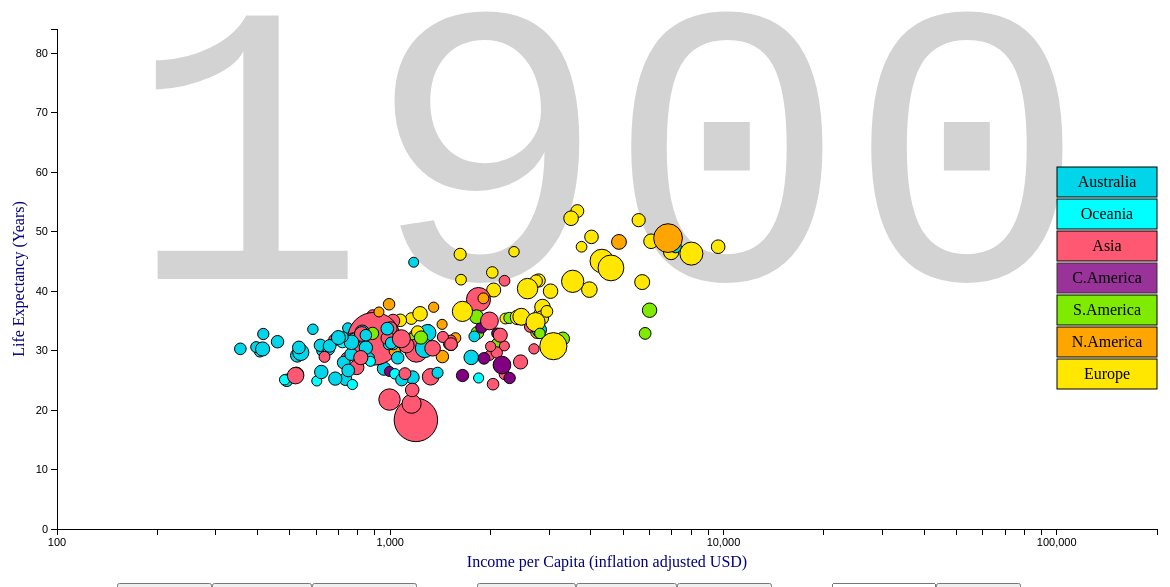
D3 v3 page, settled after 480 driven frames (8 s of simulated time); the page loaded 1 data file(s).


// ── code.js
// Variables to be used in various functions
var dataset;		// Store our data
var svg_width = 1200;	// Set canvas width
var svg_height = 600;	// Set canvas height
var padding = 50;	// Set canvas padding
var playInterval;	// Function to play animation
var speed = 500;	// Variable to control animation speed
var stop;		// Functions to change state of animation
var start;
var reset;

var xScale;		// d3 Scale for X-axis
var yScale;		// d3 Scale for Y-axis
var rScale;		// d3 Scale for circle radius

var xAxis;		// X-axis parameters
var yAxis;		// Y-axis parameters

var display_year = 1900;// Year to display information for


// Function to allow filtering by year
function yearFilter(value) {
	return (value.Year == display_year)
};

// Create an svg element to house the visualisation
var svg = d3.select("body")
	.append("svg")
	.style("margin-left", 100)
	.attr("width", svg_width)
	.attr("height", svg_height);

// Create a text element to display the year in the background
var title = svg.append("text")
	.text(display_year)
	.attr("x", svg_width/2)
	.attr("y", svg_height/2)
	.attr("text-anchor", "middle")
	.attr("fill", "lightgrey")
	.attr("font-size", "400px")
	.attr("font-family", "Courier New");


// Create a div to house all of the controls for the visualisation
var controls = d3.select("body")
	.append("div")
	.style("display", "inline-block")
	.attr("class", "controls")
	.attr("width", svg_width)
	.attr("height", 50);

// Add Play, Pause and Reset Buttons
controls.append("button")
	.attr("class", "play_button")
	.style("padding", "10px 30px")
	.style("font-size", "16px")
	.style("margin-left", "210px")
	.text("Play")

controls.append("button")
	.attr("class", "stop_button")
	.style("padding", "10px 25px")
	.style("font-size", "16px")
	.text("Pause")

controls.append("button")
	.attr("class", "reset_button")
	.style("font-size", "16px")
	.style("padding", "10px 30px")
	.text("Reset")

// Add Slow, Medium and Fast Buttons
controls.append("button")
	.attr("id", "slow_button")
	.style("padding", "10px 30px")
	.style("font-size", "16px")
	.style("margin-left", "60px")
	.text("Slow")

controls.append("button")
	.attr("id", "medium_button")
	.style("padding", "10px 20px")
	.style("font-size", "16px")
	.text("Medium")

controls.append("button")
	.attr("id", "fast_button")
	.style("font-size", "16px")
	.style("padding", "10px 30px")
	.text("Fast")

// Add an input box for selecting a particular year
controls.append("input")
	.style("width", "100px")
	.style("padding", "10px 0px")
	.style("margin-left", "60px")
	.style("font-size", "16px")
	.attr("type", "text")
	.attr("id", "yearSelect")
	.attr("placeholder", "Select a year");

// Button to trigger the input year
controls.append("input")
	.attr("type", "button")
	.style("padding", "10px 30px")
	.style("font-size", "16px")
	.attr("value", "Go")

	// On click, call a function that updates the display
	.on("click", function() {
		var yr = document.getElementById("yearSelect").value; // Get the value that was input into the text box


		// Check if it is within our data range
		if (yr > 2015 || yr < 1900) {
			alert("Please enter a year between 1900 and 2015");
		// Check for non numerical input
		} else if (isNaN(yr)) {
			alert("Please enter a year (number) between 1900 and 2015");
		} else {

			// Check if it is a year withing the data range, but in the first
			// 50 years where we do not have yearly data


			// For example, if they enter a year between 1900 and 1910, display the data for 1900
			if (yr > 1900 && yr < 1910) {
				alert("Data only available every 10 years between 1900 and 1950.  Defaulting to 1900");
				yr = 1900;
			}
			else if (yr >= 1911 && yr < 1920) {
				alert("Data only available every 10 years between 1900 and 1950.  Defaulting to 1910");
				yr = 1910;
			}
			else if (yr >= 1921 && yr < 1930) {
				alert("Data only available every 10 years between 1900 and 1950.  Defaulting to 1920");
				yr = 1920;
			}
			else if (yr >= 1931 && yr < 1940) {
				alert("Data only available every 10 years between 1900 and 1950.  Defaulting to 1930");
				yr = 1930;
			}
			else if (yr >= 1941 && yr < 1950) {
				alert("Data only available every 10 years between 1900 and 1950.  Defaulting to 1940");
				yr = 1940;
			}

			stop(); // Stop the animation if it is currently running
			display_year = yr; // Update the year variable
			generateVis();	// Update the display
			title.text(display_year);  // Update the background text
		}
	});


// Function to handle and update the data joins
function generateVis() {

	// Select the data for the correct year
	var filtered_data = dataset.filter(yearFilter);

	/*
	=========
	DATA JOIN 
	=========
	*/

	// Create rectangles for legend 
	var legend = svg.selectAll("rect")
			.data(["Europe", "North America", "South America",
					"Central America", "Asia", "Oceania", "Australia"])
			.enter()
			.append("rect")
			.attr("opacity", function(d) {
				if(d=="Central America") {
					return 0.8;
				}})
			.attr("fill", function(d) {
				if (d=="Europe"){return "rgb(255,231,0)";}    //yellow
				else if(d=="North America"){return "orange";}  // orange
				else if(d=="South America"){return "rgb(127,235,0)";} //  green
				else if(d=="Central America"){return "purple";} // purple
				else if(d=="Asia"){return "rgb(255,88,114)";}     //red
				else if(d=="Oceania"){return "cyan";}     // cyan
				else {return "rgb(0,213,233)";}  //blue for Australia
			})
			.attr("x", svg_width - padding - 100)
			.attr("y", function(d, i) {
				return svg_height - i* 32 - 220;
			})
			.attr("height", 30)
			.attr("width", 100)
			.attr("stroke-width", 1)
			.attr("stroke", "black");


	// Insert text into legend
	var legend = svg.selectAll("text")
			.data(["", "Europe", "N.America", "S.America",
					"C.America", "Asia", "Oceania", "Australia"])
			.enter()
			.append("text")
			.text(function(d) { return d;})
			.attr("text-anchor", "middle")
			.attr("font-size", "16px")
			.attr("fill", "black")
			.attr("stroke-width", 3)
			.attr("x", svg_width - padding - 50)
			.attr("y", function(d, i) {
				return svg_height - i*32 - 168;
			})
	// Bubbles
	var circles = svg.selectAll("circle")
		.data(filtered_data, function key(d) { return d.Country;} );

	// Country name text
	var labels = svg.selectAll("text.countries")
		.data(filtered_data, function key(d) { return d.Country;} );

	// Country population text
	var pops = svg.selectAll("text.pops")
		.data(filtered_data, function key(d) { return d.Country;} );

	// Country income text
	var income = svg.selectAll("text.income")
		.data(filtered_data, function key(d) { return d.Country;} );

	// Flag images
	var flags = svg.selectAll("image")
		.data(filtered_data, function key(d) { return d.Country;} );

	/*
	================
	UPDATE SELECTION
	================
	*/
	// Update the circle sizes and coordinates
	circles.transition()
		.ease("linear")
		.duration(speed)
		.attr("cx", function(d) { return xScale(+d.GDP); })
		.attr("cy", function(d) { return yScale(+d.LifeExp); })
		.attr("r", function(d) { return rScale(+d.Population); })
		
	// Update the country names and years
	labels.text(function(d) { return d.Country + ", " + d.Year; });
	
	// Update the population text
	pops.text(function(d) { return "Population: " + d.Population; });

	// Update the income text
	income.text(function(d) { return "Income: " + d.GDP; });

	/*
	===============
	ENTER SELECTION
	===============
	*/
	
	// For new circles, apply the same properties
	circles.enter()
		.append("circle")
		// On hover, change fade out all other circles and show info for this country
		.on("mouseover", function(d) {
			d3.select(this).attr("stroke-width", 2)
			circles.filter(function(x) { return d.Country != x.Country; })
			.transition()
			.style("opacity", 0.4);

			// Match the currently hovered country to its associated text element
			// Change the opacity of this text so that it is visible
			var temp = labels.filter(function(e) {
				return e.Country === d.Country
			})
			temp.style("opacity", 1);

			// Same for population text
			var temp2 = pops.filter(function(e) {
				return e.Country === d.Country
			})
			temp2.style("opacity", 1);

			// Same for income text
			var temp3 = income.filter(function(e) {
				return e.Country === d.Country
			})
			temp3.style("opacity", 1);

			// Same thing with flag image
			var flag = flags.filter(function(c) {
				return c.Country === d.Country
			})
			flag.style("opacity", 1);

			// Add a manual border to the flags
			d3.selectAll("polygon")
				.attr("stroke", "black");
		})
		
		// Restore original display when not hovered with mouse
		.on("mouseout", function(d) {
			d3.select(this).attr("stroke-width", 1)
			circles.filter(function(x) { return d.Country != x.Country; })
			.transition()
			.style("opacity", 1);

			// As above, change hover properties of various text elements
			var temp = labels.filter(function(e) {
				return e.Country === d.Country
			})
			temp.style("opacity", 0);

			var temp2 = pops.filter(function(e) {
				return e.Country === d.Country
			})
			temp2.style("opacity", 0);

			var temp3 = income.filter(function(e) {
				return e.Country === d.Country
			})
			temp3.style("opacity", 0);
			var flag = flags.filter(function(c) {
				return c.Country === d.Country
			})

			flag.style("opacity", 0);
			d3.selectAll("polygon")
				.attr("stroke", "none");
		})
		.transition()
		.attr("cx", function(d) { return xScale(+d.GDP); })
		.attr("cy", function(d) { return yScale(+d.LifeExp); })
		.attr("r", function(d) { return rScale(+d.Population); })
		.attr("stroke", "black")
		.attr("stroke-width", "1px")
	    	.attr("fill", function(d) {
			if (d.Region=="Europe"){return "rgb(255,231,0)";}    //yellow
			else if(d.Region=="North America"){return "orange";}  // orange
			else if(d.Region=="South America"){return "rgb(127,235,0)";} // light green
			else if(d.Region=="Central America"){return "purple";} // purple
			else if(d.Region=="Asia"){return "rgb(255,88,114)";}     //red
			else if(d.Region=="Oceania"){return "cyan";}     //cyan for Oceania
			else {return "rgb(0,213,233)";}  //blue for Australia
		});
	
	// Add country name for any new countries entering
	labels.enter()
		.append("text")
		.attr("font-family", "sans serif")
		.attr("font-size", "20px")
		.attr("fill", "navy")
		.attr("x", svg_width - 9 * padding)
		.attr("y", svg_height - 3 * padding)
		.attr("text-anchor", "start")
		.attr("class", "countries")
		.attr("opacity", 0)
		.text(function(d) { return d.Country + ", " + d.Year; });

	// Add population text
	pops.enter()
		.append("text")
		.attr("font-family", "sans serif")
		.attr("font-size", "16px")
		.attr("fill", "grey")
		.attr("x", svg_width - 9 * padding)
		.attr("y", svg_height - 2.4 * padding)
		.attr("text-anchor", "start")
		.attr("class", "pops")
		.attr("opacity", 0)
		.text(function(d) { return "Population: " + d.Population; });

	// Add income text
	income.enter()
		.append("text")
		.attr("font-family", "sans serif")
		.attr("font-size", "16px")
		.attr("fill", "grey")
		.attr("x", svg_width - 9 * padding)
		.attr("y", svg_height - 1.8 * padding)
		.attr("text-anchor", "start")
		.attr("class", "income")
		.attr("opacity", 0)
		.text(function(d) { return "Income: " + d.GDP; });

	// For each country, add an image element
	// Use the Country Code attribute to retrieve an image of the flag from
	// the API shown below
	//
	// NOTE: South Sudan is not included in the API, owing to it only recently
	// 	 becoming a country.  Therefore, use a locally stored image for this country.
	flags.enter()
		.append("image")
		.attr("xlink:href", function(d) {
			if (d.Code == "SS") {
				return "./images/Flag_of_South_Sudan.svg";
			} else {
			return "http://www.geognos.com/api/en/countries/flag/"+ d.Code + ".png";}} )
		.attr("height", "150px")
		.attr("width", "150px")
		.attr("x", svg_width - padding - 150)
		.attr("y", svg_height - 4 * padding)
		.style("opacity", 0);

	// Add the flag border
	svg.append("polygon")
		.attr("points", "1000,437, 1150,437, 1150,513, 1000,513")
		.attr("fill", "none")
		.attr("stroke", "none");
	/*
	==============
	EXIT SELECTION
	==============
	*/
	circles.exit()
		.transition()
		.attr("r", 0)
		.remove();
	labels.exit().remove();



};


// Loading in the data
d3.csv("./Documents/Datasets/Gapminder_All_Time.csv", function(error, data) {

	// Handle errors
	if (error) {
		console.log("Something went wrong while attempting to load the data");
	} else {
		console.log("Data loaded successfully");

		// Assign the loaded data to a variable
		dataset = data;

		// Set up axes and scales
		yScale = d3.scale.linear()
				.domain([0, d3.max(dataset, function(d) { return +d.LifeExp; })])
				.range([svg_height - padding, padding]);

		xScale = d3.scale.log()
			.domain([100, 200000])
			.range([padding, svg_width - padding]);

		rScale = d3.scale.sqrt()
				.domain([d3.min(dataset, function(d) { return +d.Population;} ),
				d3.max(dataset, function(d) { return +d.Population; })])
				.range([5, 45]);

		xAxis = d3.svg.axis()
			.scale(xScale)
			.tickFormat(function(d) {
				return xScale.tickFormat(5, d3.format(",d"))(d)
			})
			.orient("bottom");

		yAxis = d3.svg.axis()
			.scale(yScale)
			.orient("left");

		// Run the visualisation function to display an initial image
		generateVis();

		// Add in axes last, so that they appear on top
		svg.append("g")
			.attr("class", "yaxis")
			.attr("id", "yaxis")
			.attr("transform", "translate("+ padding +",0)")
			.call(yAxis);

		svg.append("g")
			.attr("class", "xaxis")
			.attr("id", "xaxis")
			.attr("transform", "translate(0,"+ (svg_height - padding) +")")
			.call(xAxis);

		// Add in Y-axis label
		svg.append("text")
			.attr("text-anchor", "middle")
			.attr("font-family", "sans serif")
			.attr("fill", "navy")
			.attr("transform", "translate("+ (padding/3) +","+(svg_height/2)+")rotate(-90)")
			.text("Life Expectancy (Years)");

		// Add in X-axis label
		svg.append("text")
			.attr("text-anchor", "middle")
			.attr("font-family", "sans serif")
			.attr("fill", "navy")
			.attr("transform", "translate("+ (svg_width/2) +","+(svg_height - padding/4)+")")
			.text("Income per Capita (inflation adjusted USD)");
	}


	start = function() {
		playInterval = setInterval(function() {
				// Update the display year between each loop
				if (display_year < 1950) {
					display_year = display_year + 10;
				} else if (display_year < 2015) {
					display_year = display_year + 1;
				} else {
					clearInterval(playInterval);
				}

				// Change the year that is displayed in the background
				title.text(display_year);

				// Run the visualisation function with the current dispaly year
				generateVis();

				console.log("Year: " + display_year);
			},speed);
		};

	stop = function() {
		clearInterval(playInterval)
	};

	reset = function() {
		clearInterval(playInterval);	// Stops the current animation
		console.log("Reset Button clicked!");
		display_year = 1900;		// Resets the year
		generateVis();			// Runs the visualisation once
		title.text(display_year);	// Reset the background text
	};

	// Add a function to the play button that runs the animation when clicked
	d3.select(".play_button")
		.on("click", start);

	d3.select(".stop_button")
		.on("click", stop);
	
	d3.select(".reset_button")
		.on("click", reset);
				
	d3.select("#fast_button")
		.on("click", function() {
			speed = 200
			stop();
			start();
		})

	d3.select("#medium_button")
		.on("click", function() {
			speed = 500
			stop();
			start();
		})

	d3.select("#slow_button")
		.on("click", function() {
			speed = 1000
			stop();
			start();
		})
});


### data: Documents/Datasets/Gapminder_All_Time.csv
, Country, Year, Population, LifeExp, GDP, Code, Region, Area, Coastline, Government
1, Afghanistan, 1975, 12582954, 44, 1201, AF, Asia, 652230, 0, islamic republic
2, Afghanistan, 1960, 8994793, 35.68, 1206, AF, Asia, 652230, 0, islamic republic
3, Afghanistan, 1974, 12315553, 43.5, 1170, AF, Asia, 652230, 0, islamic republic
4, Afghanistan, 1993, 14824371, 50.5, 810, AF, Asia, 652230, 0, islamic republic
5, Afghanistan, 1966, 10148841, 39.39, 1168, AF, Asia, 652230, 0, islamic republic
6, Afghanistan, 1965, 9935358, 38.78, 1182, AF, Asia, 652230, 0, islamic republic
7, Afghanistan, 2000, 19701940, 51, 962, AF, Asia, 652230, 0, islamic republic
8, Afghanistan, 1969, 10849510, 41.21, 1178, AF, Asia, 652230, 0, islamic republic
9, Afghanistan, 1970, 11121097, 41.8, 1174, AF, Asia, 652230, 0, islamic republic
10, Afghanistan, 1959, 8833127, 35.07, 1187, AF, Asia, 652230, 0, islamic republic
11, Afghanistan, 1972, 11716896, 42.6, 1046, AF, Asia, 652230, 0, islamic republic
12, Afghanistan, 1994, 15869967, 50.1, 725, AF, Asia, 652230, 0, islamic republic
13, Afghanistan, 1976, 12831361, 44.5, 1231, AF, Asia, 652230, 0, islamic republic
14, Afghanistan, 1977, 13056499, 45, 1119, AF, Asia, 652230, 0, islamic republic
15, Afghanistan, 1967, 10368600, 40, 1173, AF, Asia, 652230, 0, islamic republic
16, Afghanistan, 1968, 10599790, 40.61, 1187, AF, Asia, 652230, 0, islamic republic
17, Afghanistan, 1979, 13283279, 43.5, 1155, AF, Asia, 652230, 0, islamic republic
18, Afghanistan, 1900, 5021241, 27.19, 793, AF, Asia, 652230, 0, islamic republic
19, Afghanistan, 1910, 5351413, 27.08, 820, AF, Asia, 652230, 0, islamic republic
20, Afghanistan, 1958, 8679848, 34.45, 1176, AF, Asia, 652230, 0, islamic republic
21, Afghanistan, 1930, 6394908, 27.91, 913, AF, Asia, 652230, 0, islamic republic
22, Afghanistan, 1973, 12022514, 43, 1137, AF, Asia, 652230, 0, islamic republic
23, Afghanistan, 1961, 9164945, 36.3, 1192, AF, Asia, 652230, 0, islamic republic
24, Afghanistan, 1962, 9343772, 36.92, 1188, AF, Asia, 652230, 0, islamic republic
25, Afghanistan, 1963, 9531555, 37.54, 1185, AF, Asia, 652230, 0, islamic republic
26, Afghanistan, 1964, 9728645, 38.16, 1182, AF, Asia, 652230, 0, islamic republic
27, Afghanistan, 1999, 19038420, 50.8, 972, AF, Asia, 652230, 0, islamic republic
28, Afghanistan, 1954, 8150037, 31.97, 1122, AF, Asia, 652230, 0, islamic republic
29, Afghanistan, 1955, 8270024, 32.59, 1125, AF, Asia, 652230, 0, islamic republic
30, Afghanistan, 1956, 8398309, 33.21, 1155, AF, Asia, 652230, 0, islamic republic
31, Afghanistan, 1920, 5813814, 26.98, 857, AF, Asia, 652230, 0, islamic republic
32, Afghanistan, 1971, 11412821, 42.2, 1092, AF, Asia, 652230, 0, islamic republic
33, Afghanistan, 2003, 22507368, 52.1, 1097, AF, Asia, 652230, 0, islamic republic
34, Afghanistan, 2005, 24399948, 52.9, 1146, AF, Asia, 652230, 0, islamic republic
35, Afghanistan, 2006, 25183615, 53.2, 1173, AF, Asia, 652230, 0, islamic republic
36, Afghanistan, 2007, 25877544, 53.6, 1298, AF, Asia, 652230, 0, islamic republic
37, Afghanistan, 2008, 26528741, 54, 1311, AF, Asia, 652230, 0, islamic republic
38, Afghanistan, 1997, 18034130, 50.7, 921, AF, Asia, 652230, 0, islamic republic
39, Afghanistan, 1998, 18511480, 50, 947, AF, Asia, 652230, 0, islamic republic
40, Afghanistan, 1978, 13222547, 44.3, 1179, AF, Asia, 652230, 0, islamic republic
41, Afghanistan, 1990, 12067570, 50.3, 1028, AF, Asia, 652230, 0, islamic republic
42, Afghanistan, 2001, 20531160, 51.1, 862, AF, Asia, 652230, 0, islamic republic
43, Afghanistan, 2002, 21487079, 51.6, 1053, AF, Asia, 652230, 0, islamic republic
44, Afghanistan, 1980, 13211412, 43.5, 1158, AF, Asia, 652230, 0, islamic republic
45, Afghanistan, 1981, 12996923, 44.3, 1284, AF, Asia, 652230, 0, islamic republic
46, Afghanistan, 2004, 23499850, 52.5, 1067, AF, Asia, 652230, 0, islamic republic
47, Afghanistan, 1982, 12667001, 44.2, 1402, AF, Asia, 652230, 0, islamic republic
48, Afghanistan, 1983, 12279095, 43, 1454, AF, Asia, 652230, 0, islamic republic
49, Afghanistan, 1995, 16772522, 50.4, 872, AF, Asia, 652230, 0, islamic republic
50, Afghanistan, 2009, 27207291, 54.5, 1548, AF, Asia, 652230, 0, islamic republic
51, Afghanistan, 2010, 27962207, 54.8, 1637, AF, Asia, 652230, 0, islamic republic
52, Afghanistan, 1953, 8038312, 31.35, 1116, AF, Asia, 652230, 0, islamic republic
53, Afghanistan, 1989, 11608351, 50.2, 1087, AF, Asia, 652230, 0, islamic republic
54, Afghanistan, 1988, 11375768, 46.9, 1113, AF, Asia, 652230, 0, islamic republic
55, Afghanistan, 1991, 12789374, 50.2, 1022, AF, Asia, 652230, 0, islamic republic
56, Afghanistan, 1992, 13745630, 50.4, 941, AF, Asia, 652230, 0, islamic republic
57, Afghanistan, 1957, 8534913, 33.83, 1134, AF, Asia, 652230, 0, islamic republic
58, Afghanistan, 2011, 28809167, 55.2, 1695, AF, Asia, 652230, 0, islamic republic
59, Afghanistan, 2012, 29726803, 55.5, 1893, AF, Asia, 652230, 0, islamic republic
60, Afghanistan, 1985, 11630498, 42.8, 1384, AF, Asia, 652230, 0, islamic republic
... 12,534 more rows